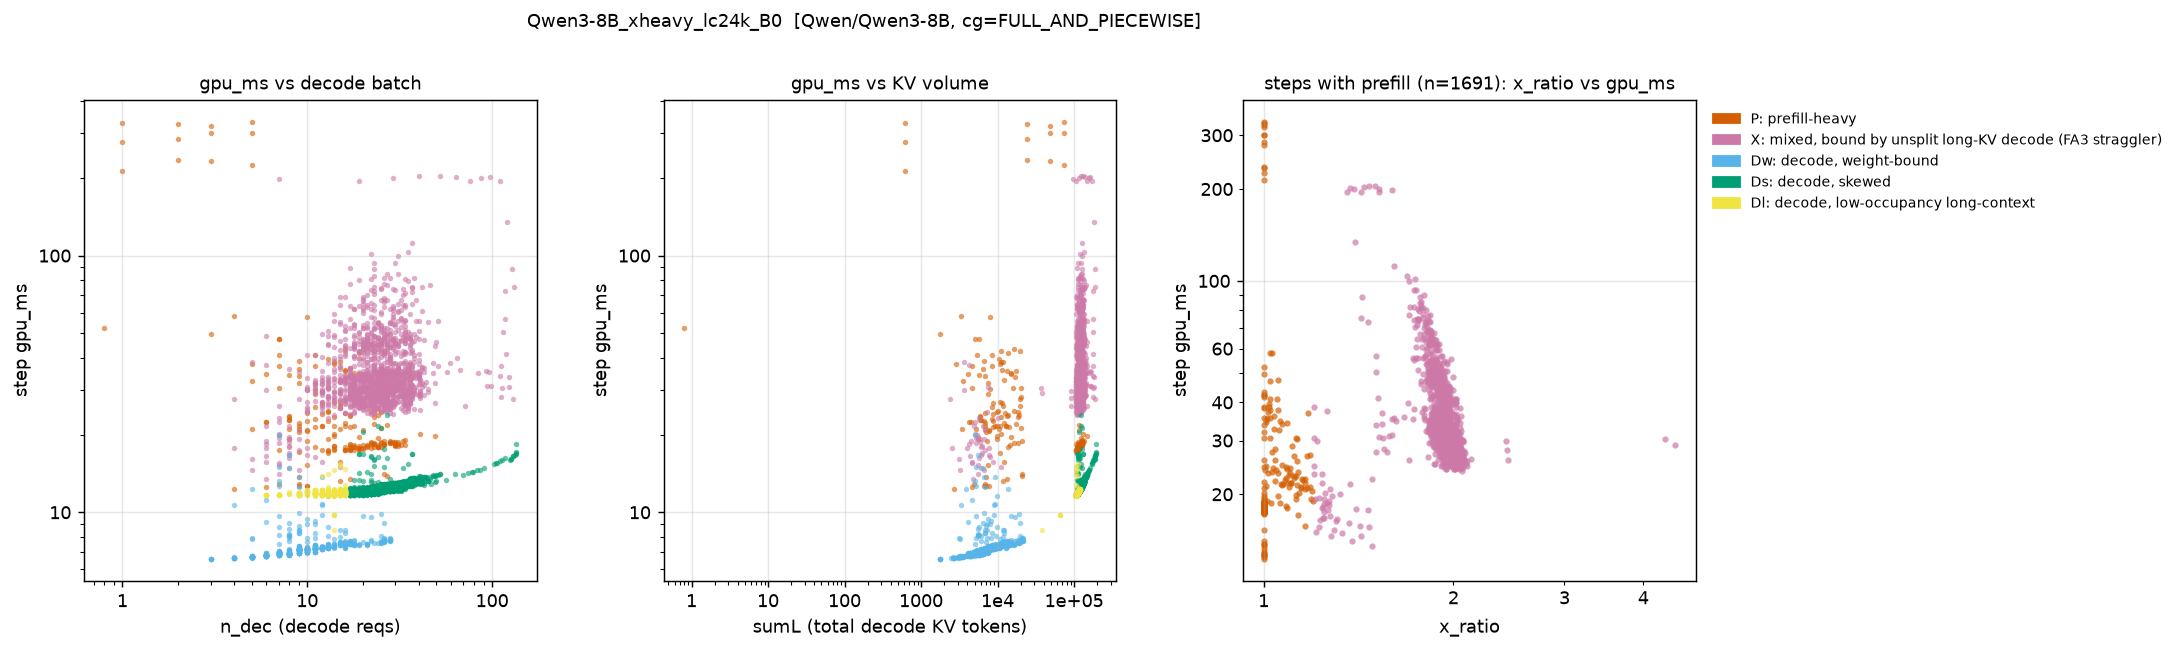

Source data for this figure (header and first rows):
step, regime, gpu_ms, n_dec, n_pre, sumL, x_ratio
4, P, 52.34, 0, 1, 0.0, 1.0
5, P, 213.7, 1, 1, 610.0, 1.0
6, P, 278.2, 1, 1, 611.0, 1.0
7, P, 330.1, 1, 2, 612.0, 1.0
8, P, 235.5, 2, 1, 24614, 1.0
9, P, 285.5, 2, 1, 24616, 1.0
10, P, 324.4, 2, 2, 24618, 1.0
11, P, 234.4, 3, 1, 48621, 1.0
12, P, 299.6, 3, 1, 48624, 1.0
13, P, 318.5, 3, 3, 48627, 1.0
14, P, 226, 5, 1, 73601, 1.0
15, P, 300.5, 5, 1, 73606, 1.0
16, P, 331.3, 5, 3, 73611, 1.0
17, X, 198.9, 7, 13, 98190, 1.6
18, X, 196.1, 19, 11, 106943, 1.524
19, X, 200.2, 29, 12, 115051, 1.523
20, X, 204.3, 40, 13, 122967, 1.502
21, X, 204.3, 52, 13, 131265, 1.469
22, X, 202.7, 64, 13, 139747, 1.44
23, X, 195.4, 76, 12, 148113, 1.426
24, X, 200.2, 87, 12, 155585, 1.391
25, X, 201.8, 98, 13, 163785, 1.37
26, X, 195.7, 110, 11, 172688, 1.354
27, X, 134.6, 121, 7, 180795, 1.396
28, X, 88.63, 128, 4, 186020, 1.429
29, X, 75.76, 132, 3, 189241, 1.428
30, Ds, 17.1, 135, 0, 191884, 1.0
31, Ds, 17.02, 135, 0, 192019, 1.0
32, Ds, 18.5, 135, 0, 192154, 1.0
33, Ds, 16.81, 134, 0, 191309, 1.0
34, Ds, 16.74, 133, 0, 190451, 1.0
35, Ds, 16.52, 130, 0, 188110, 1.0
36, Ds, 16.53, 130, 0, 188240, 1.0
37, X, 27.56, 130, 1, 188370, 1.504
38, Ds, 16.17, 127, 0, 185417, 1.0
39, Ds, 16.17, 127, 0, 185544, 1.0
40, Ds, 16.03, 125, 0, 184304, 1.0
41, X, 33.69, 124, 1, 183523, 1.508
42, X, 30.84, 123, 1, 182621, 1.524
43, X, 41.2, 119, 1, 179206, 1.516
44, X, 56.59, 117, 2, 178387, 1.507
45, X, 73.08, 117, 3, 178832, 1.462
46, Ds, 16.28, 117, 0, 179633, 1.0
47, X, 50.49, 114, 2, 177620, 1.506
48, X, 37, 112, 1, 176531, 1.538
49, X, 30.53, 113, 1, 177366, 1.544
50, Ds, 15.99, 113, 0, 177384, 1.0
51, X, 28.13, 112, 1, 176865, 1.551
52, X, 33.87, 111, 1, 175819, 1.538
53, Ds, 15.85, 110, 0, 175239, 1.0
54, Ds, 15.63, 106, 0, 172444, 1.0
55, Ds, 15.55, 105, 0, 172006, 1.0
56, Ds, 15.47, 103, 0, 171097, 1.0
57, X, 30.93, 99, 1, 167724, 1.579
58, X, 35.32, 96, 1, 165152, 1.595
59, X, 31.16, 94, 1, 163768, 1.6
60, X, 35.49, 93, 1, 162835, 1.608
61, Ds, 14.88, 91, 0, 161391, 1.0
62, Ds, 14.65, 86, 0, 157747, 1.0
63, X, 34.78, 84, 1, 155902, 1.624
... 4,668 more rows
